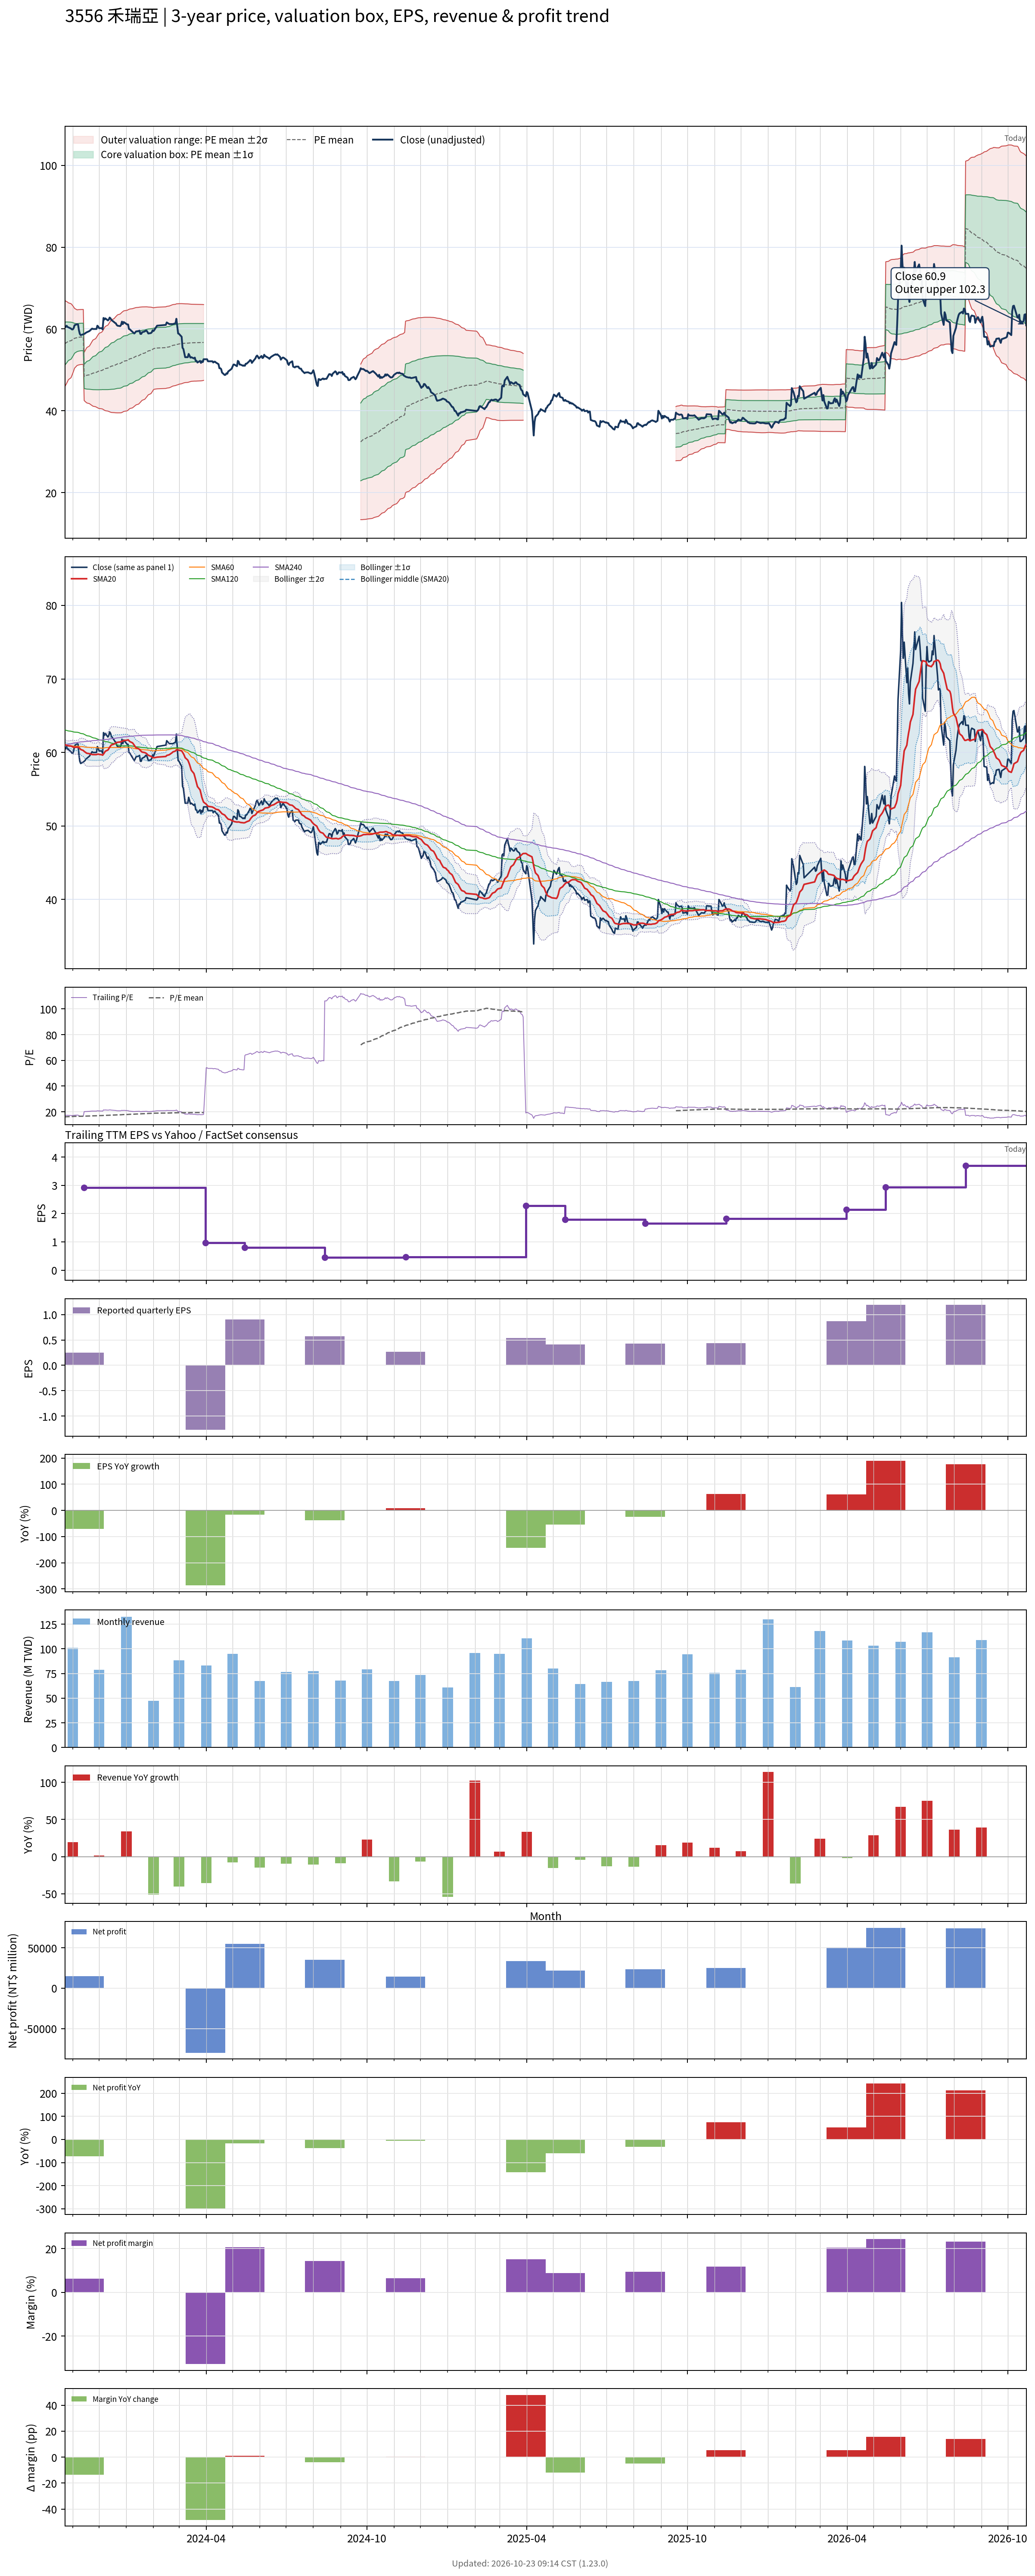

Source data for this figure (header and first rows):
# chart-version: skill-stock-dynamic-val…
date, close, available_date, period_end, eps, ttm_eps, pe, pe_mean, pe_std, price_m2, price_m1, price_mean, price_p1, price_p2, forward_eps, forward_pe, forward_pe_mean, forward_pe_std, forward_price_m2, forward_price_m1, forward_price_mean, forward_price_p1, forward_price_p2, sma20
2023-10-23, 60.6, 2023-08-14, 2023-06-30, 0.92, 3.51, 17.26, 16.07, 1.498, 45.9, 51.16, 56.42, 61.68, 66.93, , , , , , , , , , 61.06
2023-10-24, 60.5, 2023-08-14, 2023-06-30, 0.92, 3.51, 17.24, 16.11, 1.463, 46.29, 51.42, 56.56, 61.7, 66.83, , , , , , , , , , 61.02
2023-10-25, 60.8, 2023-08-14, 2023-06-30, 0.92, 3.51, 17.32, 16.15, 1.427, 46.69, 51.7, 56.7, 61.71, 66.72, , , , , , , , , , 60.98
2023-10-26, 60.5, 2023-08-14, 2023-06-30, 0.92, 3.51, 17.24, 16.2, 1.385, 47.12, 51.99, 56.85, 61.71, 66.57, , , , , , , , , , 60.93
2023-10-27, 60.4, 2023-08-14, 2023-06-30, 0.92, 3.51, 17.21, 16.24, 1.339, 47.59, 52.29, 56.99, 61.69, 66.39, , , , , , , , , , 60.9
2023-10-30, 60.1, 2023-08-14, 2023-06-30, 0.92, 3.51, 17.12, 16.28, 1.289, 48.09, 52.61, 57.14, 61.66, 66.19, , , , , , , , , , 60.87
2023-10-31, 59.9, 2023-08-14, 2023-06-30, 0.92, 3.51, 17.07, 16.32, 1.236, 48.6, 52.94, 57.28, 61.62, 65.95, , , , , , , , , , 60.83
2023-11-01, 59.9, 2023-08-14, 2023-06-30, 0.92, 3.51, 17.07, 16.36, 1.177, 49.16, 53.29, 57.42, 61.55, 65.68, , , , , , , , , , 60.75
2023-11-02, 60.2, 2023-08-14, 2023-06-30, 0.92, 3.51, 17.15, 16.4, 1.115, 49.74, 53.66, 57.57, 61.48, 65.39, , , , , , , , , , 60.7
2023-11-03, 60.9, 2023-08-14, 2023-06-30, 0.92, 3.51, 17.35, 16.45, 1.042, 50.41, 54.07, 57.72, 61.38, 65.04, , , , , , , , , , 60.7
2023-11-06, 61.2, 2023-08-14, 2023-06-30, 0.92, 3.51, 17.44, 16.49, 0.9674, 51.09, 54.48, 57.88, 61.27, 64.67, , , , , , , , , , 60.72
2023-11-07, 61.1, 2023-08-14, 2023-06-30, 0.92, 3.51, 17.41, 16.51, 0.9662, 51.15, 54.55, 57.94, 61.33, 64.72, , , , , , , , , , 60.72
2023-11-08, 59.7, 2023-08-14, 2023-06-30, 0.92, 3.51, 17.01, 16.52, 0.9628, 51.22, 54.6, 57.98, 61.36, 64.74, , , , , , , , , , 60.66
2023-11-09, 58.8, 2023-08-14, 2023-06-30, 0.92, 3.51, 16.75, 16.53, 0.9606, 51.27, 54.64, 58.01, 61.38, 64.75, , , , , , , , , , 60.55
2023-11-10, 58.5, 2023-08-14, 2023-06-30, 0.92, 3.51, 16.67, 16.53, 0.9587, 51.3, 54.67, 58.03, 61.4, 64.76, , , , , , , , , , 60.41
2023-11-13, 58.7, 2023-08-14, 2023-06-30, 0.92, 3.51, 16.72, 16.54, 0.9569, 51.34, 54.7, 58.06, 61.42, 64.78, , , , , , , , , , 60.27
2023-11-14, 58.8, 2023-11-14, 2023-09-30, 0.25, 2.92, 20.14, 16.57, 1.011, 42.49, 45.44, 48.39, 51.35, 54.3, , , , , , , , , , 60.14
2023-11-15, 58.9, 2023-11-14, 2023-09-30, 0.25, 2.92, 20.17, 16.61, 1.063, 42.29, 45.39, 48.49, 51.59, 54.7, , , , , , , , , , 60.06
2023-11-16, 59.1, 2023-11-14, 2023-09-30, 0.25, 2.92, 20.24, 16.64, 1.112, 42.09, 45.34, 48.59, 51.84, 55.08, , , , , , , , , , 59.97
2023-11-17, 59.2, 2023-11-14, 2023-09-30, 0.25, 2.92, 20.27, 16.67, 1.16, 41.91, 45.3, 48.69, 52.07, 55.46, , , , , , , , , , 59.89
2023-11-20, 59.5, 2023-11-14, 2023-09-30, 0.25, 2.92, 20.38, 16.71, 1.207, 41.74, 45.27, 48.79, 52.32, 55.84, , , , , , , , , , 59.84
2023-11-21, 59.7, 2023-11-14, 2023-09-30, 0.25, 2.92, 20.45, 16.74, 1.254, 41.57, 45.23, 48.89, 52.55, 56.21, , , , , , , , , , 59.8
2023-11-22, 59.9, 2023-11-14, 2023-09-30, 0.25, 2.92, 20.51, 16.78, 1.298, 41.42, 45.21, 49, 52.79, 56.58, , , , , , , , , , 59.75
2023-11-23, 60.1, 2023-11-14, 2023-09-30, 0.25, 2.92, 20.58, 16.82, 1.343, 41.26, 45.19, 49.11, 53.03, 56.95, , , , , , , , , , 59.73
2023-11-24, 60, 2023-11-14, 2023-09-30, 0.25, 2.92, 20.55, 16.85, 1.385, 41.12, 45.16, 49.21, 53.25, 57.29, , , , , , , , , , 59.71
2023-11-27, 60, 2023-11-14, 2023-09-30, 0.25, 2.92, 20.55, 16.89, 1.425, 40.99, 45.15, 49.31, 53.47, 57.63, , , , , , , , , , 59.7
2023-11-28, 60, 2023-11-14, 2023-09-30, 0.25, 2.92, 20.55, 16.92, 1.462, 40.87, 45.14, 49.41, 53.68, 57.95, , , , , , , , , , 59.71
2023-11-29, 60.8, 2023-11-14, 2023-09-30, 0.25, 2.92, 20.82, 16.96, 1.503, 40.75, 45.14, 49.53, 53.92, 58.3, , , , , , , , , , 59.76
2023-11-30, 60.6, 2023-11-14, 2023-09-30, 0.25, 2.92, 20.75, 17, 1.541, 40.64, 45.14, 49.64, 54.14, 58.63, , , , , , , , , , 59.77
2023-12-01, 60.2, 2023-11-14, 2023-09-30, 0.25, 2.92, 20.62, 17.04, 1.574, 40.55, 45.15, 49.74, 54.34, 58.93, , , , , , , , , , 59.74
2023-12-04, 60.2, 2023-11-14, 2023-09-30, 0.25, 2.92, 20.62, 17.07, 1.606, 40.47, 45.16, 49.85, 54.54, 59.23, , , , , , , , , , 59.69
2023-12-05, 59.9, 2023-11-14, 2023-09-30, 0.25, 2.92, 20.51, 17.11, 1.634, 40.42, 45.19, 49.96, 54.73, 59.5, , , , , , , , , , 59.63
2023-12-06, 62.7, 2023-11-14, 2023-09-30, 0.25, 2.92, 21.47, 17.15, 1.68, 40.27, 45.17, 50.08, 54.99, 59.89, , , , , , , , , , 59.78
2023-12-07, 62.3, 2023-11-14, 2023-09-30, 0.25, 2.92, 21.34, 17.19, 1.722, 40.15, 45.17, 50.2, 55.23, 60.25, , , , , , , , , , 59.95
2023-12-08, 62.6, 2023-11-14, 2023-09-30, 0.25, 2.92, 21.44, 17.23, 1.764, 40.02, 45.17, 50.32, 55.47, 60.62, , , , , , , , , , 60.16
2023-12-11, 62.1, 2023-11-14, 2023-09-30, 0.25, 2.92, 21.27, 17.27, 1.8, 39.92, 45.18, 50.43, 55.69, 60.95, , , , , , , , , , 60.33
2023-12-12, 62.3, 2023-11-14, 2023-09-30, 0.25, 2.92, 21.34, 17.31, 1.836, 39.83, 45.19, 50.55, 55.92, 61.28, , , , , , , , , , 60.51
2023-12-13, 62.8, 2023-11-14, 2023-09-30, 0.25, 2.92, 21.51, 17.36, 1.874, 39.74, 45.21, 50.68, 56.15, 61.62, , , , , , , , , , 60.7
2023-12-14, 62.6, 2023-11-14, 2023-09-30, 0.25, 2.92, 21.44, 17.4, 1.909, 39.65, 45.22, 50.8, 56.37, 61.95, , , , , , , , , , 60.88
2023-12-15, 62.2, 2023-11-14, 2023-09-30, 0.25, 2.92, 21.3, 17.44, 1.94, 39.58, 45.25, 50.91, 56.58, 62.24, , , , , , , , , , 61.02
2023-12-18, 61.7, 2023-11-14, 2023-09-30, 0.25, 2.92, 21.13, 17.48, 1.967, 39.55, 45.29, 51.03, 56.77, 62.51, , , , , , , , , , 61.13
2023-12-19, 61.5, 2023-11-14, 2023-09-30, 0.25, 2.92, 21.06, 17.52, 1.991, 39.52, 45.33, 51.14, 56.96, 62.77, , , , , , , , , , 61.23
2023-12-20, 61.4, 2023-11-14, 2023-09-30, 0.25, 2.92, 21.03, 17.55, 2.014, 39.5, 45.38, 51.26, 57.14, 63.02, , , , , , , , , , 61.3
2023-12-21, 61, 2023-11-14, 2023-09-30, 0.25, 2.92, 20.89, 17.59, 2.034, 39.49, 45.43, 51.37, 57.3, 63.24, , , , , , , , , , 61.34
2023-12-22, 60.8, 2023-11-14, 2023-09-30, 0.25, 2.92, 20.82, 17.63, 2.052, 39.48, 45.48, 51.47, 57.46, 63.46, , , , , , , , , , 61.38
2023-12-25, 60.7, 2023-11-14, 2023-09-30, 0.25, 2.92, 20.79, 17.66, 2.07, 39.48, 45.53, 51.57, 57.62, 63.66, , , , , , , , , , 61.42
2023-12-26, 61, 2023-11-14, 2023-09-30, 0.25, 2.92, 20.89, 17.7, 2.087, 39.49, 45.59, 51.68, 57.78, 63.87, , , , , , , , , , 61.47
2023-12-27, 61.8, 2023-11-14, 2023-09-30, 0.25, 2.92, 21.16, 17.75, 2.098, 39.58, 45.71, 51.83, 57.96, 64.08, , , , , , , , , , 61.52
2023-12-28, 61.2, 2023-11-14, 2023-09-30, 0.25, 2.92, 20.96, 17.8, 2.103, 39.69, 45.84, 51.98, 58.12, 64.26, , , , , , , , , , 61.55
2023-12-29, 61.7, 2023-11-14, 2023-09-30, 0.25, 2.92, 21.13, 17.85, 2.106, 39.83, 45.98, 52.13, 58.28, 64.43, , , , , , , , , , 61.62
2024-01-02, 61.1, 2023-11-14, 2023-09-30, 0.25, 2.92, 20.92, 17.9, 2.105, 39.99, 46.13, 52.28, 58.43, 64.57, , , , , , , , , , 61.67
2024-01-03, 61.1, 2023-11-14, 2023-09-30, 0.25, 2.92, 20.92, 17.96, 2.102, 40.16, 46.3, 52.43, 58.57, 64.71, , , , , , , , , , 61.73
2024-01-04, 60, 2023-11-14, 2023-09-30, 0.25, 2.92, 20.55, 18.01, 2.093, 40.35, 46.46, 52.58, 58.69, 64.8, , , , , , , , , , 61.59
2024-01-05, 59.9, 2023-11-14, 2023-09-30, 0.25, 2.92, 20.51, 18.05, 2.084, 40.55, 46.63, 52.72, 58.8, 64.89, , , , , , , , , , 61.48
2024-01-08, 59.3, 2023-11-14, 2023-09-30, 0.25, 2.92, 20.31, 18.1, 2.078, 40.71, 46.77, 52.84, 58.91, 64.97, , , , , , , , , , 61.31
2024-01-09, 59.1, 2023-11-14, 2023-09-30, 0.25, 2.92, 20.24, 18.14, 2.069, 40.88, 46.92, 52.96, 59, 65.05, , , , , , , , , , 61.16
2024-01-10, 58.9, 2023-11-14, 2023-09-30, 0.25, 2.92, 20.17, 18.18, 2.059, 41.06, 47.07, 53.08, 59.1, 65.11, , , , , , , , , , 60.99
2024-01-11, 59.1, 2023-11-14, 2023-09-30, 0.25, 2.92, 20.24, 18.22, 2.049, 41.24, 47.22, 53.21, 59.19, 65.18, , , , , , , , , , 60.8
2024-01-12, 59.4, 2023-11-14, 2023-09-30, 0.25, 2.92, 20.34, 18.26, 2.039, 41.43, 47.38, 53.33, 59.29, 65.24, , , , , , , , , , 60.65
... 670 more rows
